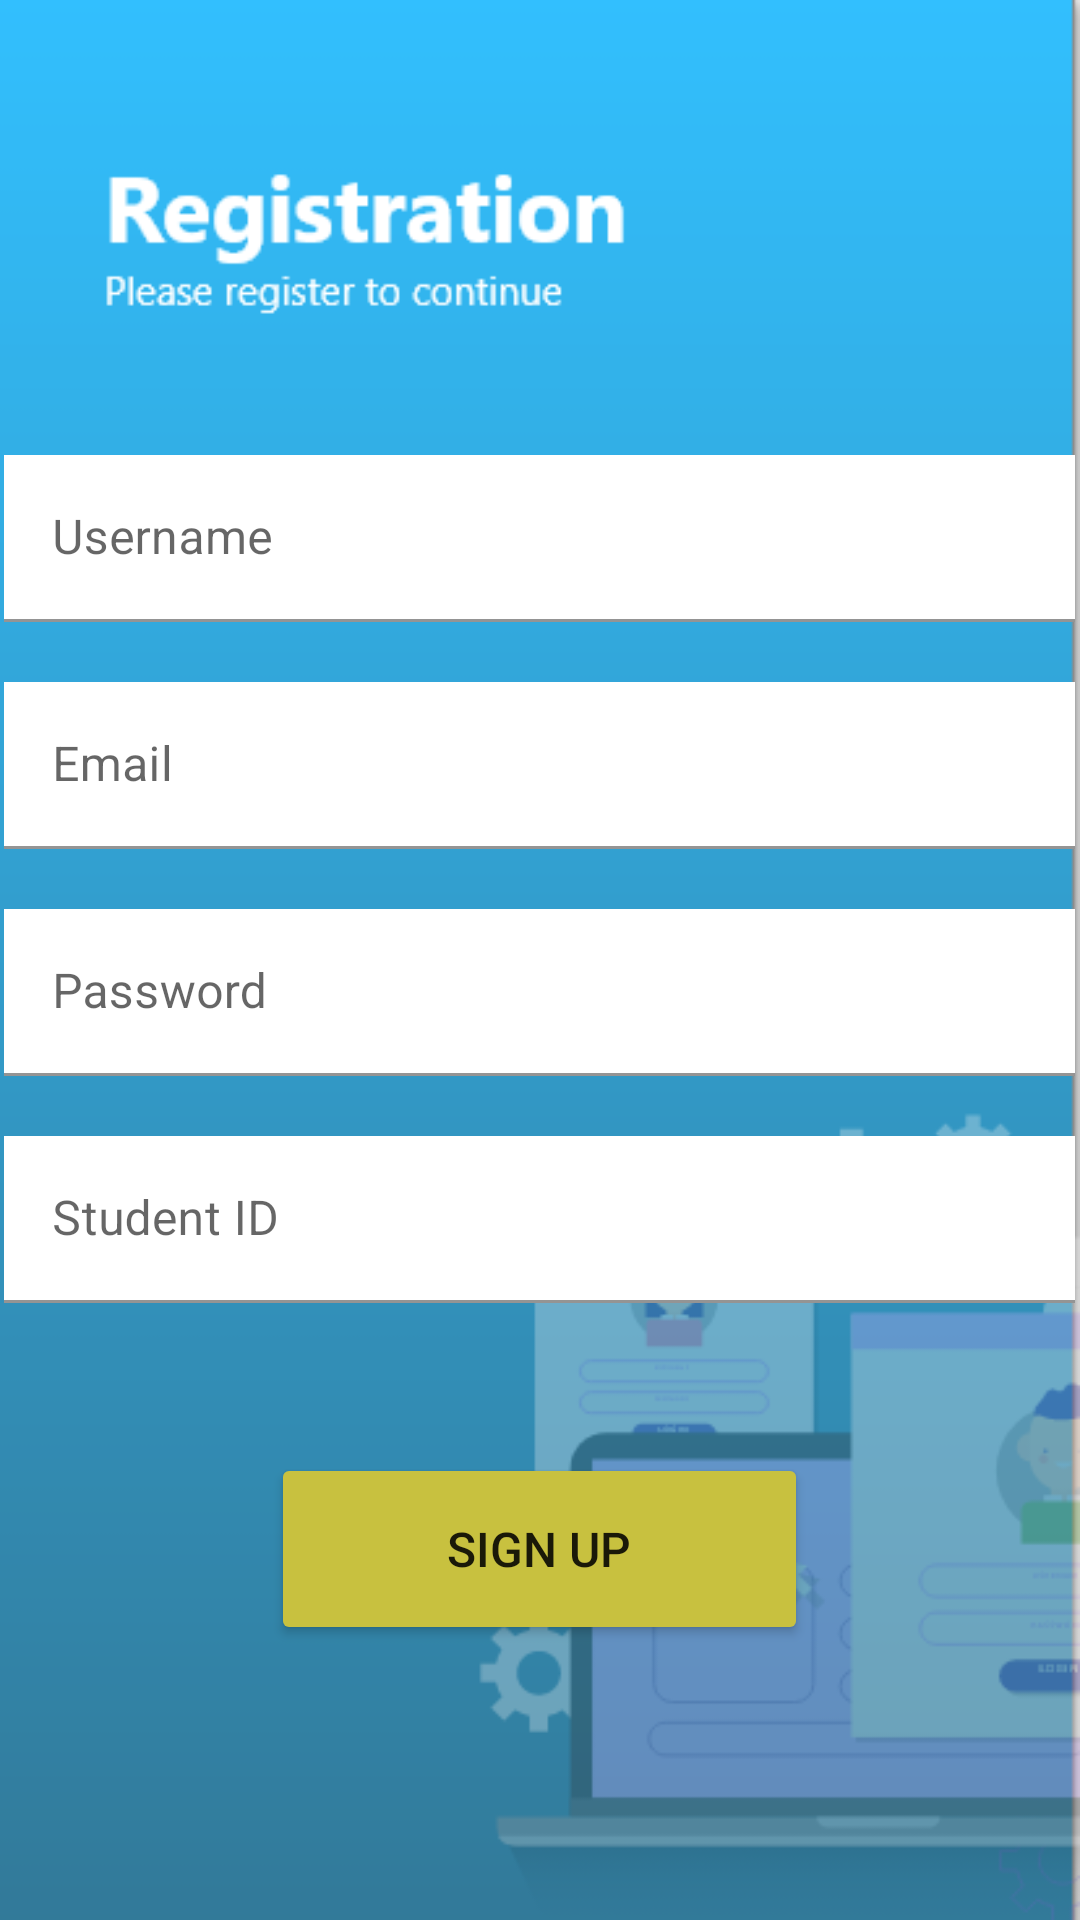

Produce the Android XML layout that renders to this screen, including the resource entries it uses.
<!-- AndroidManifest.xml: application theme Theme.MaterialComponents.Light.NoActionBar -->
<!-- res/layout/activity_sign_up.xml -->
<?xml version="1.0" encoding="utf-8"?>
<LinearLayout xmlns:android="http://schemas.android.com/apk/res/android"
    xmlns:app="http://schemas.android.com/apk/res-auto"
    xmlns:tools="http://schemas.android.com/tools"
    android:layout_width="match_parent"
    android:layout_height="match_parent"
    tools:context=".SignUp"
    android:orientation="vertical"
    android:gravity="center"
    android:background="@drawable/register">

    <com.google.android.material.textfield.TextInputLayout
        android:layout_width="match_parent"
        android:layout_height="wrap_content"
        android:hint="Username"
        >

        <com.google.android.material.textfield.TextInputEditText
            android:id="@+id/sign_et1"
            android:layout_width="357sp"
            android:layout_height="wrap_content"
            android:inputType="text"
            android:layout_marginTop="60sp"
            android:layout_gravity="center"
            android:background="#FFFFFF"
            />

    </com.google.android.material.textfield.TextInputLayout>

    <com.google.android.material.textfield.TextInputLayout
        android:layout_width="match_parent"
        android:layout_height="wrap_content"
        android:hint="Email"
        >

        <com.google.android.material.textfield.TextInputEditText
            android:id="@+id/sign_et2"
            android:layout_width="357sp"
            android:layout_height="wrap_content"
            android:inputType="textEmailAddress"
            android:layout_marginTop="20sp"
            android:layout_gravity="center"
            android:background="#FFFFFF"
            />

    </com.google.android.material.textfield.TextInputLayout>

    <com.google.android.material.textfield.TextInputLayout
        android:layout_width="match_parent"
        android:layout_height="wrap_content"
        android:hint="Password"
        >

        <com.google.android.material.textfield.TextInputEditText
            android:id="@+id/sign_et3"
            android:layout_width="357sp"
            android:layout_height="wrap_content"
            android:inputType="textPassword"
            android:layout_marginTop="20sp"
            android:layout_gravity="center"
            android:background="#FFFFFF"
            />

    </com.google.android.material.textfield.TextInputLayout>


    <com.google.android.material.textfield.TextInputLayout
        android:layout_width="match_parent"
        android:layout_height="wrap_content"
        android:hint="Student ID"
        >

        <com.google.android.material.textfield.TextInputEditText
            android:id="@+id/sign_et4"
            android:layout_width="357sp"
            android:layout_height="wrap_content"
            android:inputType="text"
            android:layout_marginTop="20sp"
            android:layout_gravity="center"
            android:background="#FFFFFF"
            />

    </com.google.android.material.textfield.TextInputLayout>

    <Button
        android:layout_width="179dp"
        android:layout_height="64dp"
        android:text="Sign up"
        android:layout_marginTop="50sp"
        android:onClick="register"
        android:backgroundTint="#C8C13F"
        android:textSize="16sp"
        />

</LinearLayout>
<!-- resources referenced by this layout -->
<resources>
  <!-- drawable register: png bitmap (drawable, 27765 bytes) -->
</resources>
